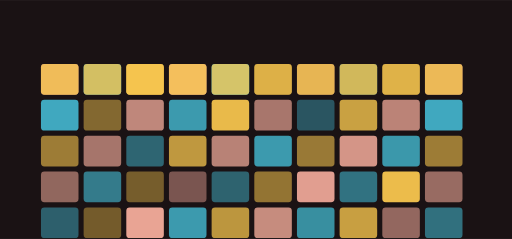
t = 0.00 s
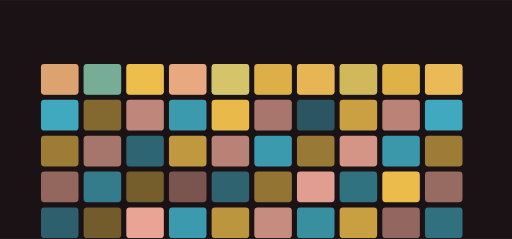
t = 1.62 s
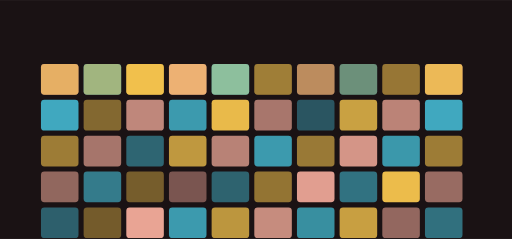
t = 3.33 s
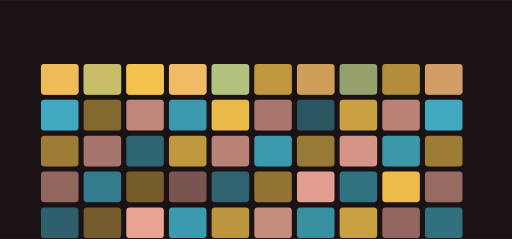
t = 5.02 s
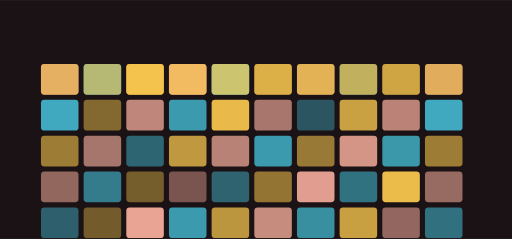
t = 6.72 s
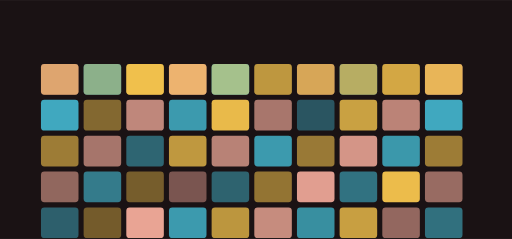
t = 8.41 s

The animated SVG that drew these frames (rendered in a browser with its animation timeline set to each time). Animation: 10 SMIL elements (animate=10); frames cover the first 8.41 s, repeats indefinitely.

<svg xmlns="http://www.w3.org/2000/svg" viewBox="0 0 1200 560" width="1200" height="560" role="img" aria-label="FundMind hero">
<title>FundMind hero</title>
<rect width="1200" height="560" fill="#1a1214"/>
<defs><linearGradient id="gh" x1="0" y1="0" x2="1" y2="1"><stop offset="0%" stop-color="#ffb4a2"/><stop offset="100%" stop-color="#48cae4"/></linearGradient></defs><rect x="96.00" y="150.00" width="88.00" height="72.00" rx="8.00" fill="#ffb4a2" opacity="0.78"/><rect x="196.00" y="150.00" width="88.00" height="72.00" rx="8.00" fill="#48cae4" opacity="0.78"/><rect x="296.00" y="150.00" width="88.00" height="72.00" rx="8.00" fill="#f9c74f" opacity="0.93"/><rect x="396.00" y="150.00" width="88.00" height="72.00" rx="8.00" fill="#ffb4a2" opacity="0.88"/><rect x="496.00" y="150.00" width="88.00" height="72.00" rx="8.00" fill="#48cae4" opacity="0.92"/><rect x="596.00" y="150.00" width="88.00" height="72.00" rx="8.00" fill="#f9c74f" opacity="0.37"/><rect x="696.00" y="150.00" width="88.00" height="72.00" rx="8.00" fill="#ffb4a2" opacity="0.58"/><rect x="796.00" y="150.00" width="88.00" height="72.00" rx="8.00" fill="#48cae4" opacity="0.57"/><rect x="896.00" y="150.00" width="88.00" height="72.00" rx="8.00" fill="#f9c74f" opacity="0.42"/><rect x="996.00" y="150.00" width="88.00" height="72.00" rx="8.00" fill="#ffb4a2" opacity="0.69"/><rect x="96.00" y="234.00" width="88.00" height="72.00" rx="8.00" fill="#48cae4" opacity="0.82"/><rect x="196.00" y="234.00" width="88.00" height="72.00" rx="8.00" fill="#f9c74f" opacity="0.47"/><rect x="296.00" y="234.00" width="88.00" height="72.00" rx="8.00" fill="#ffb4a2" opacity="0.72"/><rect x="396.00" y="234.00" width="88.00" height="72.00" rx="8.00" fill="#48cae4" opacity="0.74"/><rect x="496.00" y="234.00" width="88.00" height="72.00" rx="8.00" fill="#f9c74f" opacity="0.93"/><rect x="596.00" y="234.00" width="88.00" height="72.00" rx="8.00" fill="#ffb4a2" opacity="0.62"/><rect x="696.00" y="234.00" width="88.00" height="72.00" rx="8.00" fill="#48cae4" opacity="0.37"/><rect x="796.00" y="234.00" width="88.00" height="72.00" rx="8.00" fill="#f9c74f" opacity="0.79"/><rect x="896.00" y="234.00" width="88.00" height="72.00" rx="8.00" fill="#ffb4a2" opacity="0.70"/><rect x="996.00" y="234.00" width="88.00" height="72.00" rx="8.00" fill="#48cae4" opacity="0.82"/><rect x="96.00" y="318.00" width="88.00" height="72.00" rx="8.00" fill="#f9c74f" opacity="0.59"/><rect x="196.00" y="318.00" width="88.00" height="72.00" rx="8.00" fill="#ffb4a2" opacity="0.61"/><rect x="296.00" y="318.00" width="88.00" height="72.00" rx="8.00" fill="#48cae4" opacity="0.45"/><rect x="396.00" y="318.00" width="88.00" height="72.00" rx="8.00" fill="#f9c74f" opacity="0.74"/><rect x="496.00" y="318.00" width="88.00" height="72.00" rx="8.00" fill="#ffb4a2" opacity="0.69"/><rect x="596.00" y="318.00" width="88.00" height="72.00" rx="8.00" fill="#48cae4" opacity="0.74"/><rect x="696.00" y="318.00" width="88.00" height="72.00" rx="8.00" fill="#f9c74f" opacity="0.57"/><rect x="796.00" y="318.00" width="88.00" height="72.00" rx="8.00" fill="#ffb4a2" opacity="0.81"/><rect x="896.00" y="318.00" width="88.00" height="72.00" rx="8.00" fill="#48cae4" opacity="0.73"/><rect x="996.00" y="318.00" width="88.00" height="72.00" rx="8.00" fill="#f9c74f" opacity="0.59"/><rect x="96.00" y="402.00" width="88.00" height="72.00" rx="8.00" fill="#ffb4a2" opacity="0.52"/><rect x="196.00" y="402.00" width="88.00" height="72.00" rx="8.00" fill="#48cae4" opacity="0.57"/><rect x="296.00" y="402.00" width="88.00" height="72.00" rx="8.00" fill="#f9c74f" opacity="0.41"/><rect x="396.00" y="402.00" width="88.00" height="72.00" rx="8.00" fill="#ffb4a2" opacity="0.42"/><rect x="496.00" y="402.00" width="88.00" height="72.00" rx="8.00" fill="#48cae4" opacity="0.44"/><rect x="596.00" y="402.00" width="88.00" height="72.00" rx="8.00" fill="#f9c74f" opacity="0.54"/><rect x="696.00" y="402.00" width="88.00" height="72.00" rx="8.00" fill="#ffb4a2" opacity="0.87"/><rect x="796.00" y="402.00" width="88.00" height="72.00" rx="8.00" fill="#48cae4" opacity="0.52"/><rect x="896.00" y="402.00" width="88.00" height="72.00" rx="8.00" fill="#f9c74f" opacity="0.94"/><rect x="996.00" y="402.00" width="88.00" height="72.00" rx="8.00" fill="#ffb4a2" opacity="0.55"/><rect x="96.00" y="486.00" width="88.00" height="72.00" rx="8.00" fill="#48cae4" opacity="0.42"/><rect x="196.00" y="486.00" width="88.00" height="72.00" rx="8.00" fill="#f9c74f" opacity="0.40"/><rect x="296.00" y="486.00" width="88.00" height="72.00" rx="8.00" fill="#ffb4a2" opacity="0.90"/><rect x="396.00" y="486.00" width="88.00" height="72.00" rx="8.00" fill="#48cae4" opacity="0.74"/><rect x="496.00" y="486.00" width="88.00" height="72.00" rx="8.00" fill="#f9c74f" opacity="0.73"/><rect x="596.00" y="486.00" width="88.00" height="72.00" rx="8.00" fill="#ffb4a2" opacity="0.75"/><rect x="696.00" y="486.00" width="88.00" height="72.00" rx="8.00" fill="#48cae4" opacity="0.68"/><rect x="796.00" y="486.00" width="88.00" height="72.00" rx="8.00" fill="#f9c74f" opacity="0.78"/><rect x="896.00" y="486.00" width="88.00" height="72.00" rx="8.00" fill="#ffb4a2" opacity="0.53"/><rect x="996.00" y="486.00" width="88.00" height="72.00" rx="8.00" fill="#48cae4" opacity="0.51"/><g><rect x="96.00" y="150.00" width="88.00" height="72.00" rx="8.00" fill="#f9c74f" opacity="0.80"/><animate attributeName="opacity" values="0.25;1.0;0.25" dur="9.333333333333334s" begin="0.45s" repeatCount="indefinite" /></g><g><rect x="196.00" y="150.00" width="88.00" height="72.00" rx="8.00" fill="#f9c74f" opacity="0.80"/><animate attributeName="opacity" values="0.25;1.0;0.25" dur="9.333333333333334s" begin="0.77s" repeatCount="indefinite" /></g><g><rect x="296.00" y="150.00" width="88.00" height="72.00" rx="8.00" fill="#f9c74f" opacity="0.80"/><animate attributeName="opacity" values="0.25;1.0;0.25" dur="9.333333333333334s" begin="1.09s" repeatCount="indefinite" /></g><g><rect x="396.00" y="150.00" width="88.00" height="72.00" rx="8.00" fill="#f9c74f" opacity="0.80"/><animate attributeName="opacity" values="0.25;1.0;0.25" dur="9.333333333333334s" begin="1.41s" repeatCount="indefinite" /></g><g><rect x="496.00" y="150.00" width="88.00" height="72.00" rx="8.00" fill="#f9c74f" opacity="0.80"/><animate attributeName="opacity" values="0.25;1.0;0.25" dur="9.333333333333334s" begin="1.73s" repeatCount="indefinite" /></g><g><rect x="596.00" y="150.00" width="88.00" height="72.00" rx="8.00" fill="#f9c74f" opacity="0.80"/><animate attributeName="opacity" values="0.25;1.0;0.25" dur="9.333333333333334s" begin="2.0500000000000003s" repeatCount="indefinite" /></g><g><rect x="696.00" y="150.00" width="88.00" height="72.00" rx="8.00" fill="#f9c74f" opacity="0.80"/><animate attributeName="opacity" values="0.25;1.0;0.25" dur="9.333333333333334s" begin="2.37s" repeatCount="indefinite" /></g><g><rect x="796.00" y="150.00" width="88.00" height="72.00" rx="8.00" fill="#f9c74f" opacity="0.80"/><animate attributeName="opacity" values="0.25;1.0;0.25" dur="9.333333333333334s" begin="2.6900000000000004s" repeatCount="indefinite" /></g><g><rect x="896.00" y="150.00" width="88.00" height="72.00" rx="8.00" fill="#f9c74f" opacity="0.80"/><animate attributeName="opacity" values="0.25;1.0;0.25" dur="9.333333333333334s" begin="3.0100000000000002s" repeatCount="indefinite" /></g><g><rect x="996.00" y="150.00" width="88.00" height="72.00" rx="8.00" fill="#f9c74f" opacity="0.80"/><animate attributeName="opacity" values="0.25;1.0;0.25" dur="9.333333333333334s" begin="3.33s" repeatCount="indefinite" /></g>
</svg>
